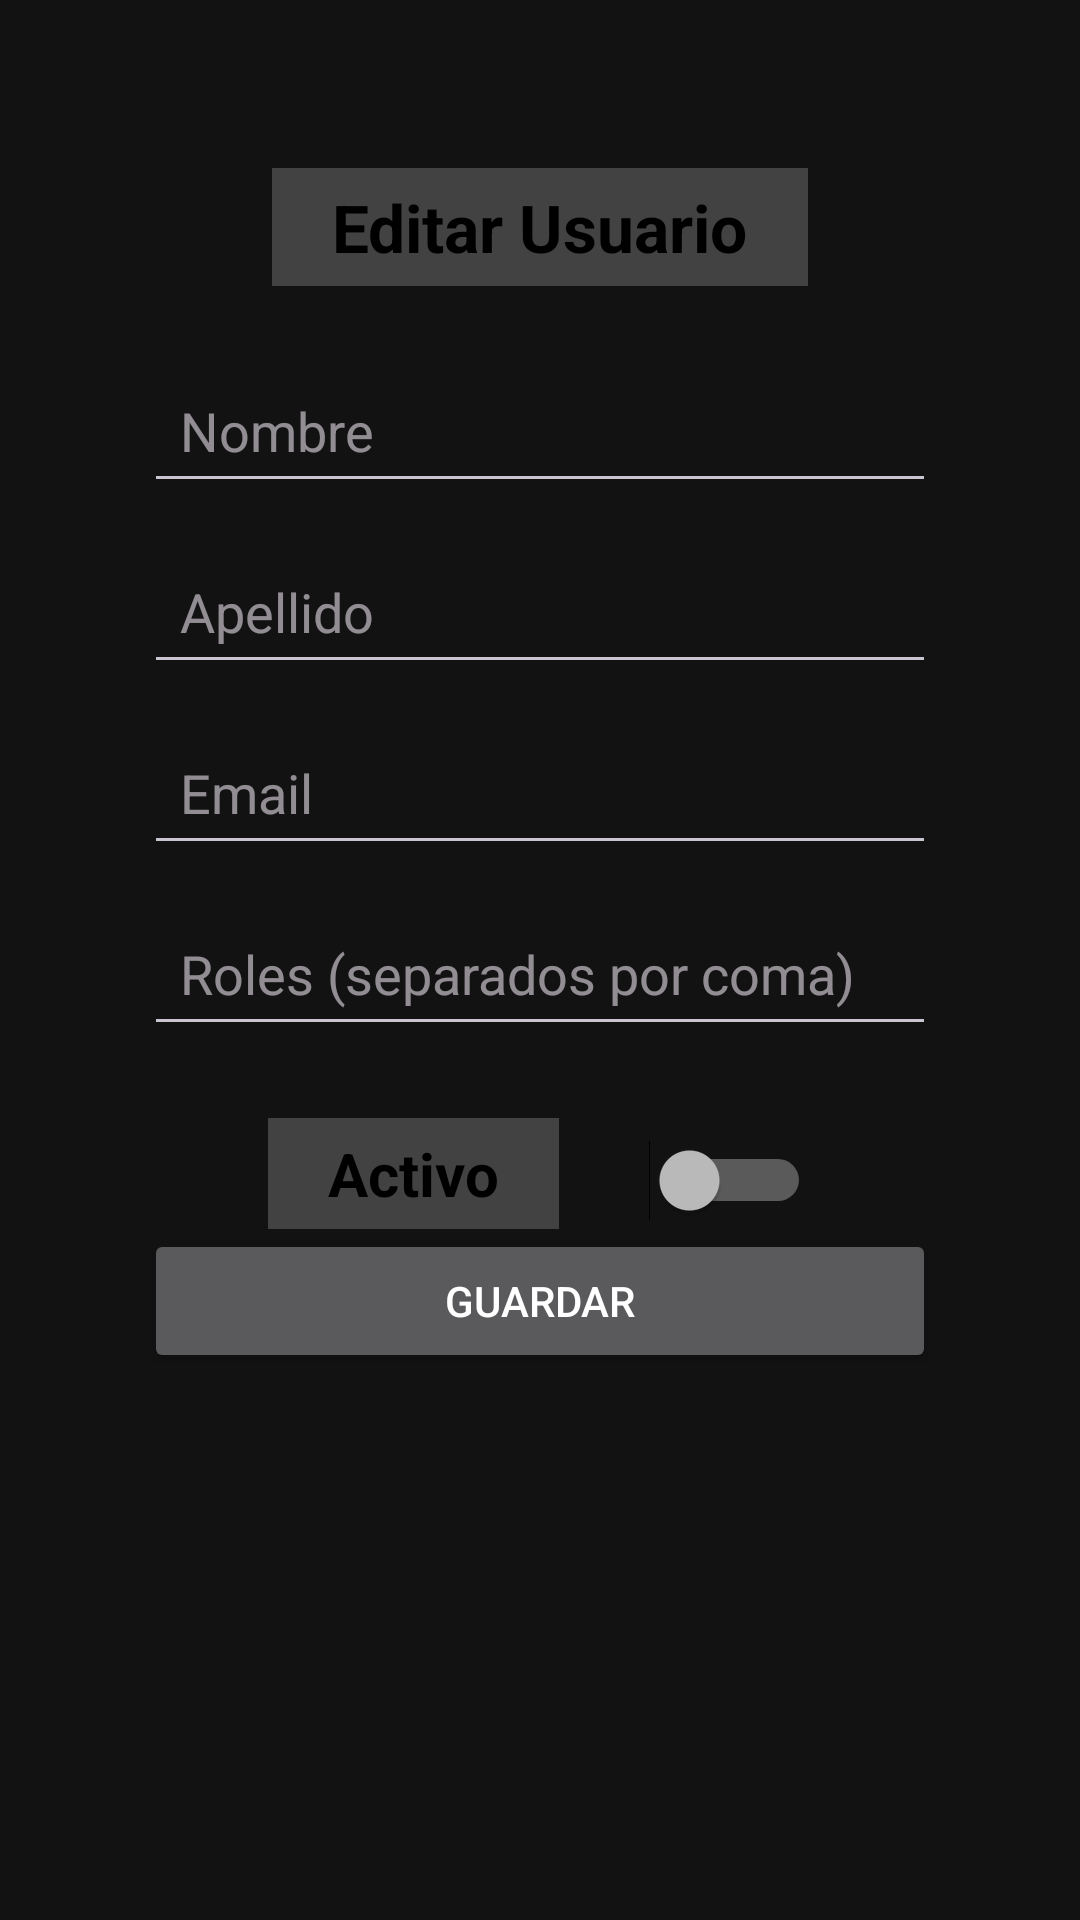

Write the Android layout XML for this screen, with the resource values it uses.
<!-- AndroidManifest.xml: application theme Theme.New_TSI_Moviles -->
<!-- res/layout/edit_user.xml -->
<?xml version="1.0" encoding="utf-8"?>
<ScrollView xmlns:android="http://schemas.android.com/apk/res/android"
			android:layout_width="match_parent"
			android:layout_height="match_parent"
			android:padding="16dp">

	<LinearLayout
			android:layout_width="match_parent"
			android:layout_height="wrap_content"
			android:padding="24dp"
			android:elevation="4dp"
			android:clipToPadding="false"
			android:layout_marginTop="16dp"
			android:layout_marginBottom="16dp"
			android:layout_marginStart="8dp"
			android:layout_marginEnd="8dp"
			android:orientation="vertical"
			android:gravity="center_horizontal"
			android:layout_gravity="center_horizontal"
			android:clipToOutline="true">

		<TextView
				android:text="Editar Usuario"
				android:textSize="22sp"
				android:textStyle="bold"
				android:textColor="#000"
				android:paddingHorizontal="20dp"
				android:paddingVertical="5dp"
				android:background="@color/cardview_dark_background"
				android:layout_marginBottom="24dp"  android:layout_height="wrap_content" android:layout_width="wrap_content"/>

		<EditText
				android:id="@+id/edtNombre"
				android:layout_width="match_parent"
				android:layout_height="wrap_content"
				android:hint="Nombre"
				android:digits="qwertyuiopñlkjhgfdsazxcvbnmQWERTYUIOPÑLKJHGFDSAZXCVBNM"
				android:padding="12dp"
				android:layout_marginBottom="12dp" />

		<EditText
				android:id="@+id/edtApellido"
				android:layout_width="match_parent"
				android:layout_height="wrap_content"
				android:digits="qwertyuiopñlkjhgfdsazxcvbnmQWERTYUIOPÑLKJHGFDSAZXCVBNM"
				android:hint="Apellido"
				android:padding="12dp"
				android:layout_marginBottom="12dp" />

		<EditText
				android:id="@+id/edtEmail"
				android:layout_width="match_parent"
				android:layout_height="wrap_content"
				android:hint="Email"
				android:digits="q@wertyuiopñlkjhgfdsazxcvbnmQWERTYUIOPÑLKJHGFDSAZXCVBNM"
				android:inputType="textEmailAddress"
				android:padding="12dp"
				android:layout_marginBottom="12dp" />

		<EditText
				android:id="@+id/edtRoles"
				android:layout_width="match_parent"
				android:layout_height="wrap_content"
				android:hint="Roles (separados por coma)"
				android:digits="ESTUDIANMG,"
				android:padding="12dp"
				android:layout_marginBottom="24dp" />

		<LinearLayout

				android:layout_width="wrap_content"
				android:layout_height="wrap_content">
			<TextView
					android:text="Activo"
					android:layout_width="wrap_content"
					android:textSize="20sp"
					android:textStyle="bold"
					android:textColor="#000"
					android:paddingHorizontal="20dp"
					android:paddingVertical="5dp"
					android:background="@color/cardview_dark_background"
					android:layout_height="wrap_content"/>

			<Switch
					android:id="@+id/stch_active"
					android:layout_marginLeft="30dp"
					android:layout_width="wrap_content"
					android:layout_height="wrap_content"/>
		</LinearLayout>


		<Button
				android:id="@+id/btnGuardar"
				android:layout_width="match_parent"
				android:layout_height="wrap_content"
				android:text="Guardar"
				android:textColor="#FFFFFF"
				android:padding="12dp" />

	</LinearLayout>
</ScrollView>
<!-- resources referenced by this layout -->
<resources>
  <style name="Theme.New_TSI_Moviles" parent="Base.Theme.New_TSI_Moviles" />
  <style name="Base.Theme.New_TSI_Moviles" parent="Theme.Material3.Dark.NoActionBar">
  		
  		<item name="colorPrimary">@color/dark_primary</item>
  		<item name="colorOnPrimary">@color/white</item>
  		<item name="colorSecondary">@color/dark_secondary</item>
  		<item name="colorTertiary">@color/dark_tertiary</item>
  
  		
  		<item name="android:windowBackground">@color/dark_background</item>
  		<item name="android:textColor">@color/white</item>
  
  		
  		<item name="android:forceDarkAllowed">false</item>
  	</style>
  <color name="dark_primary">#20093b</color>
  <color name="white">#FFFFFFFF</color>
  <color name="dark_secondary">#196961</color>
  <color name="dark_tertiary">#45278a</color>
  <color name="dark_background">#121212</color>
</resources>
